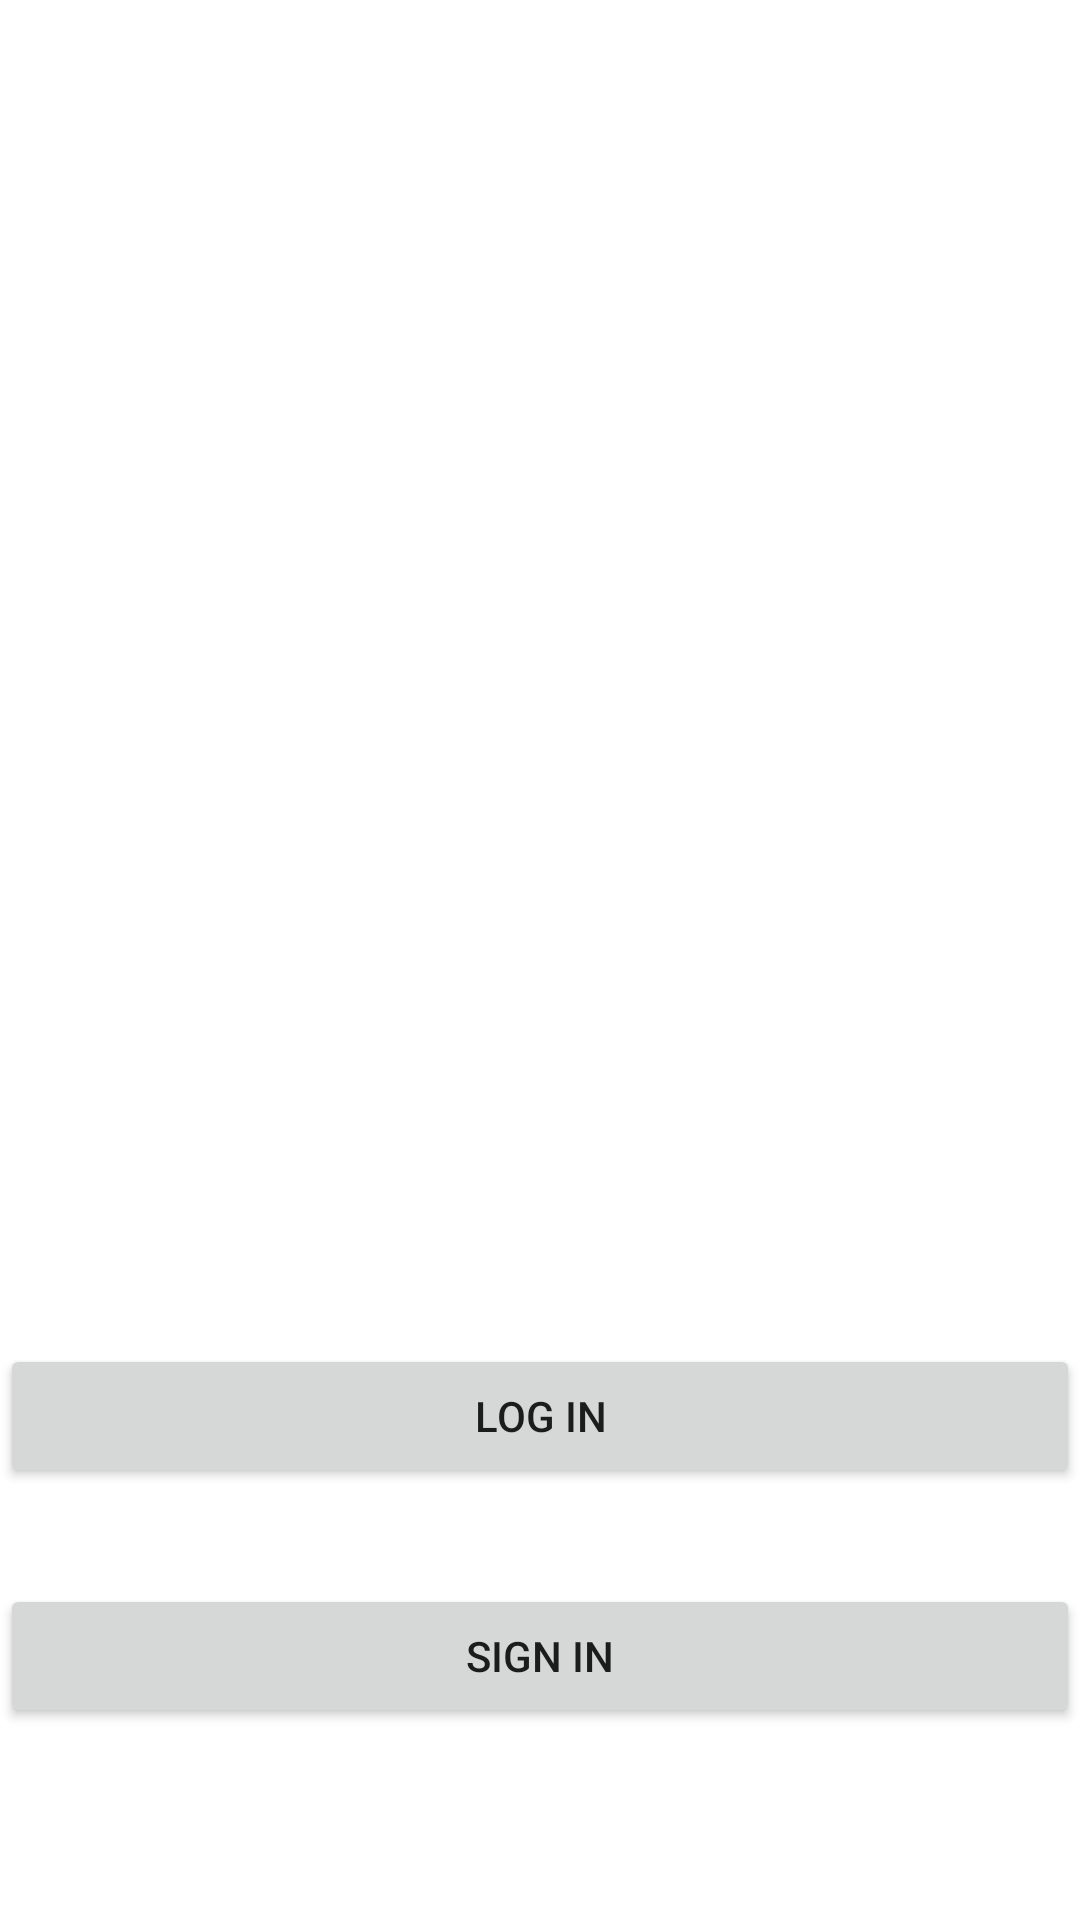

Layout XML and referenced resources for this Android screen:
<!-- AndroidManifest.xml: application theme Theme.LoginFirebase -->
<!-- res/layout/activity_inici.xml -->
<?xml version="1.0" encoding="utf-8"?>
<androidx.constraintlayout.widget.ConstraintLayout xmlns:android="http://schemas.android.com/apk/res/android"
    xmlns:app="http://schemas.android.com/apk/res-auto"
    xmlns:tools="http://schemas.android.com/tools"
    android:layout_width="match_parent"
    android:layout_height="match_parent"
    tools:context=".ui.IniciActivity">

    <Button
        android:id="@+id/buttonGoToLogin"
        android:layout_width="match_parent"
        android:layout_height="wrap_content"
        android:layout_marginBottom="32dp"
        android:text="Log In"
        app:layout_constraintBottom_toTopOf="@+id/buttonGoToRegister"
        app:layout_constraintEnd_toEndOf="parent"
        app:layout_constraintHorizontal_bias="0.0"
        app:layout_constraintStart_toStartOf="parent" />

    <Button
        android:id="@+id/buttonGoToRegister"
        android:layout_width="match_parent"
        android:layout_height="wrap_content"
        android:layout_marginBottom="64dp"
        android:text="Sign In"
        app:layout_constraintBottom_toBottomOf="parent"
        app:layout_constraintEnd_toEndOf="parent"
        app:layout_constraintHorizontal_bias="0.498"
        app:layout_constraintStart_toStartOf="parent" />
</androidx.constraintlayout.widget.ConstraintLayout>
<!-- resources referenced by this layout -->
<resources>
  <style name="Theme.LoginFirebase" parent="Theme.MaterialComponents.DayNight.DarkActionBar">
          
          <item name="colorPrimary">@color/SecondaryColor</item>
          <item name="colorPrimaryVariant">#C3C2C2</item>
          <item name="colorOnPrimary">@color/white</item>
          
          <item name="colorSecondary">@color/SecondaryColor</item>
          <item name="colorSecondaryVariant">@color/PrimaryColor</item>
          <item name="colorOnSecondary">@color/black</item>
          
          <item name="android:statusBarColor">?attr/colorPrimaryVariant</item>
          
      </style>
  <color name="SecondaryColor">#DF1010</color>
  <color name="white">#FFFFFFFF</color>
  <color name="PrimaryColor">#171313</color>
  <color name="black">#FF000000</color>
</resources>
